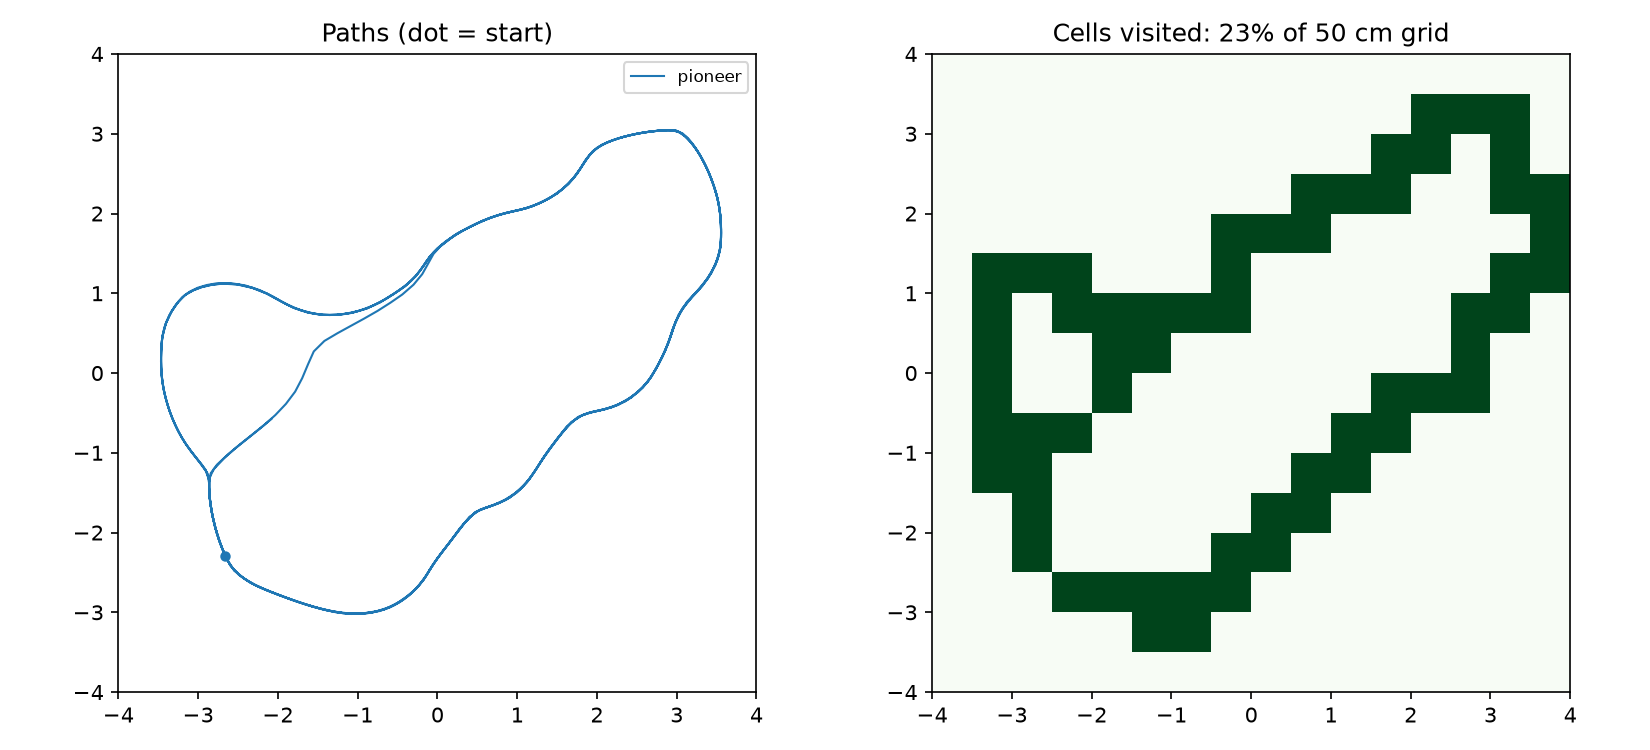

Values plotted in this chart, from the file beside it:
t, robot, x, y, yaw
0.320, pioneer, -2.66, -2.295, 1.972
0.640, pioneer, -2.725, -2.13, 1.904
0.960, pioneer, -2.78, -1.958, 1.843
1.280, pioneer, -2.822, -1.78, 1.758
1.600, pioneer, -2.848, -1.618, 1.682
1.920, pioneer, -2.862, -1.471, 1.615
2.240, pioneer, -2.863, -1.34, 1.693
2.560, pioneer, -2.902, -1.229, 2.116
2.880, pioneer, -2.972, -1.132, 2.223
3.200, pioneer, -3.04, -1.046, 2.234
3.520, pioneer, -3.102, -0.9643, 2.203
3.840, pioneer, -3.158, -0.8844, 2.155
4.160, pioneer, -3.207, -0.8046, 2.101
4.480, pioneer, -3.252, -0.7241, 2.042
4.800, pioneer, -3.291, -0.6428, 1.998
5.120, pioneer, -3.326, -0.5615, 1.955
5.440, pioneer, -3.357, -0.4796, 1.906
5.760, pioneer, -3.384, -0.3959, 1.863
6.080, pioneer, -3.408, -0.3115, 1.824
6.400, pioneer, -3.428, -0.2246, 1.772
6.720, pioneer, -3.444, -0.1331, 1.718
7.040, pioneer, -3.456, -0.0360, 1.667
7.360, pioneer, -3.463, 0.0691, 1.609
7.680, pioneer, -3.465, 0.1838, 1.565
8.000, pioneer, -3.461, 0.3087, 1.521
8.320, pioneer, -3.45, 0.4503, 1.424
8.640, pioneer, -3.405, 0.6221, 1.209
8.960, pioneer, -3.336, 0.7671, 1.035
9.280, pioneer, -3.255, 0.8845, 0.8930
9.600, pioneer, -3.167, 0.9762, 0.6100
9.920, pioneer, -3.066, 1.035, 0.4517
10.24, pioneer, -2.96, 1.075, 0.2866
10.56, pioneer, -2.837, 1.104, 0.1747
10.88, pioneer, -2.696, 1.121, 0.0474
11.2, pioneer, -2.511, 1.111, -0.1473
11.52, pioneer, -2.324, 1.068, -0.3061
11.84, pioneer, -2.145, 0.9985, -0.4443
12.16, pioneer, -1.976, 0.9060, -0.5638
12.48, pioneer, -1.805, 0.8178, -0.3759
12.8, pioneer, -1.624, 0.7578, -0.2392
13.12, pioneer, -1.442, 0.7287, -0.0714
13.44, pioneer, -1.264, 0.7286, 0.0822
13.76, pioneer, -1.076, 0.7542, 0.2236
14.08, pioneer, -0.8919, 0.8072, 0.3633
14.4, pioneer, -0.7171, 0.8869, 0.5005
14.72, pioneer, -0.5547, 0.9866, 0.5726
15.04, pioneer, -0.4060, 1.087, 0.6476
15.36, pioneer, -0.2741, 1.21, 0.8605
15.68, pioneer, -0.1772, 1.338, 0.9901
16, pioneer, -0.0969, 1.458, 0.8071
16.32, pioneer, -0.0009, 1.558, 0.7265
16.64, pioneer, 0.1040, 1.64, 0.6415
16.96, pioneer, 0.2023, 1.718, 0.5677
17.28, pioneer, 0.3107, 1.782, 0.4968
17.6, pioneer, 0.4801, 1.87, 0.4441
17.92, pioneer, 0.6566, 1.946, 0.3456
18.24, pioneer, 0.8398, 2.003, 0.2503
18.56, pioneer, 1.021, 2.043, 0.1995
18.88, pioneer, 1.182, 2.088, 0.3569
19.2, pioneer, 1.327, 2.151, 0.4625
... 502 more rows
